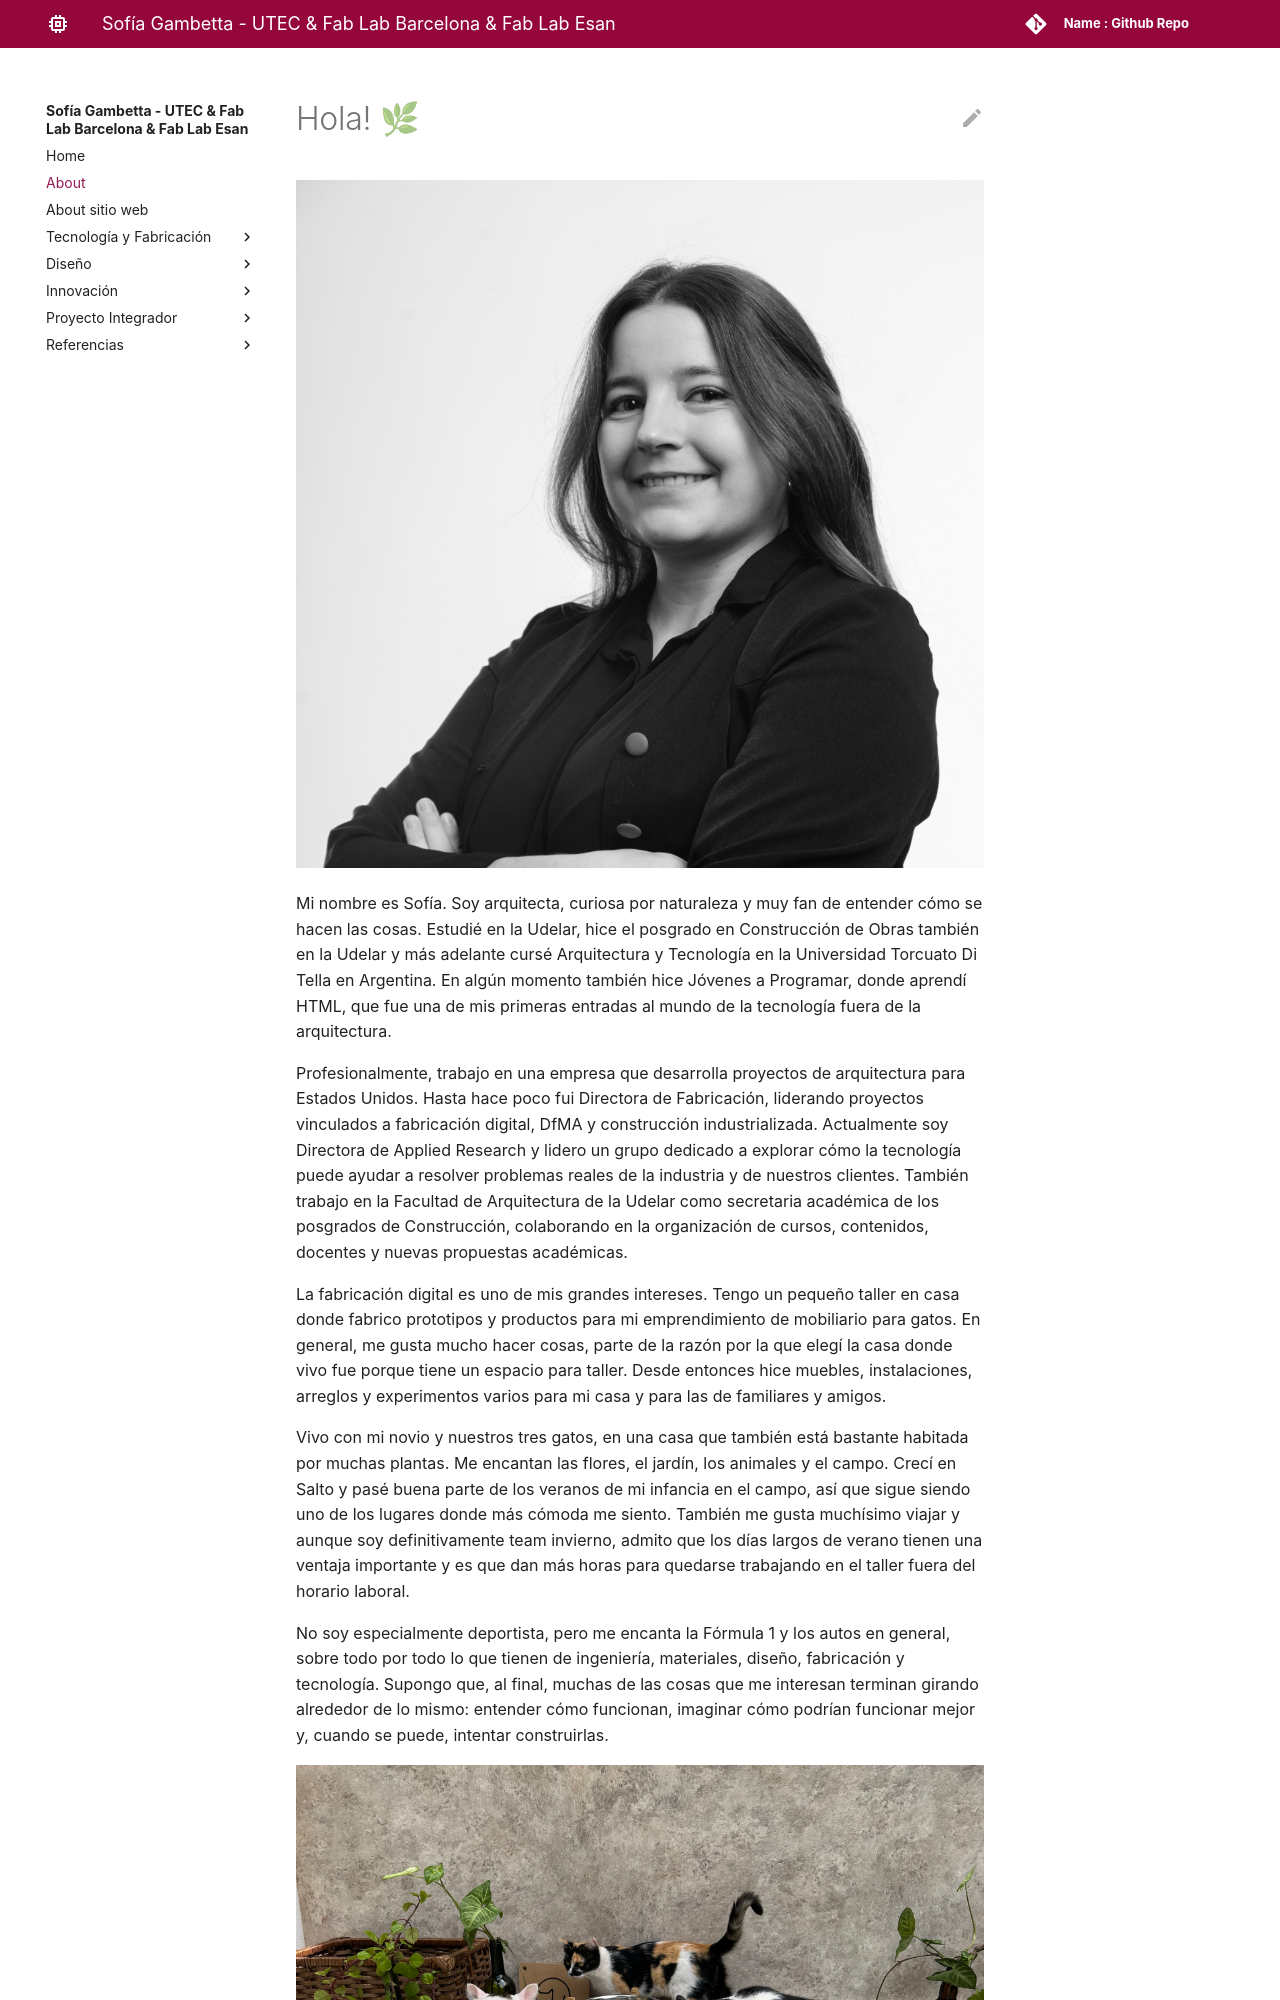

repository: sogambetta/sofia_gambetta · page: about/me/index.html · generator: mkdocs

# Hola! 🌿

![](../images/about/sofi_photo.jpg)

Mi nombre es Sofía. Soy arquitecta, curiosa por naturaleza y muy fan de entender cómo se hacen las cosas. Estudié en la Udelar, hice el posgrado en Construcción de Obras también en la Udelar y más adelante cursé Arquitectura y Tecnología en la Universidad Torcuato Di Tella en Argentina. En algún momento también hice Jóvenes a Programar, donde aprendí HTML, que fue una de mis primeras entradas al mundo de la tecnología fuera de la arquitectura.

Profesionalmente, trabajo en una empresa que desarrolla proyectos de arquitectura para Estados Unidos. Hasta hace poco fui Directora de Fabricación, liderando proyectos vinculados a fabricación digital, DfMA y construcción industrializada. Actualmente soy Directora de Applied Research y lidero un grupo dedicado a explorar cómo la tecnología puede ayudar a resolver problemas reales de la industria y de nuestros clientes. También trabajo en la Facultad de Arquitectura de la Udelar como secretaria académica de los posgrados de Construcción, colaborando en la organización de cursos, contenidos, docentes y nuevas propuestas académicas.

La fabricación digital es uno de mis grandes intereses. Tengo un pequeño taller en casa donde fabrico prototipos y productos para mi emprendimiento de mobiliario para gatos. En general, me gusta mucho hacer cosas, parte de la razón por la que elegí la casa donde vivo fue porque tiene un espacio para taller. Desde entonces hice muebles, instalaciones, arreglos y experimentos varios para mi casa y para las de familiares y amigos.
